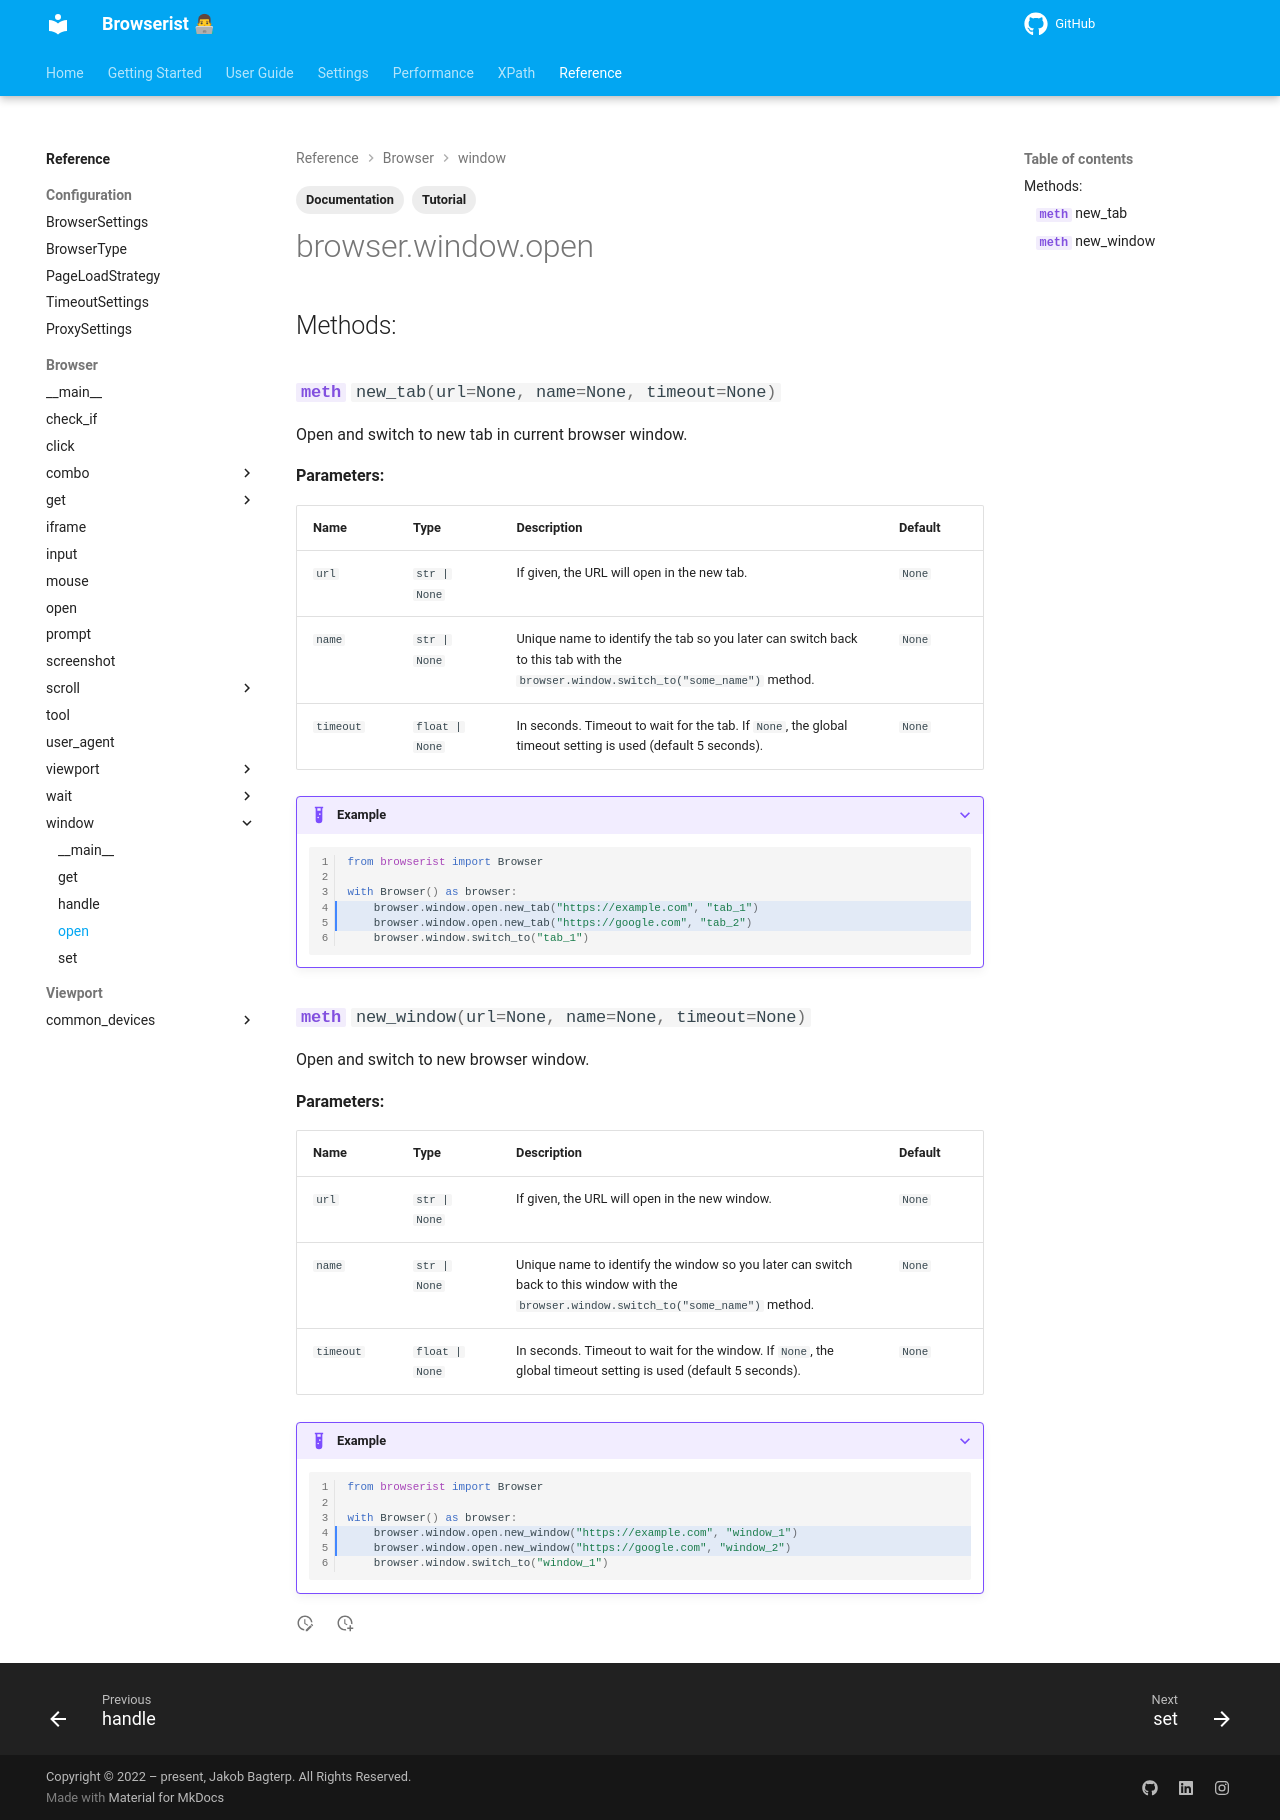

repository: jakob-bagterp/browserist · page: reference/browser/window/open/index.html · generator: mkdocs

---
title: Documentation of Open Window Methods
description: Learn how to open new window or tab in Browserist. Includes code examples for beginners and advanced users for web scraping and browser automation.
tags:
    - Documentation
    - Tutorial
---

# browser.window.open

::: browserist.browser.window.open.__main__.WindowOpenDriverMethods
